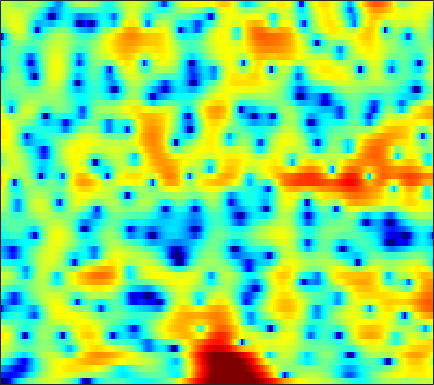

The file beside this chart, header and first rows:
-21.655, -26.857, -24.729, -18.367, -15.194, -12.063, -9.6626, -8.1665, -6.4476, -4.9776, -3.6995, -2.8468, -1.8305, -0.93574, -0.32947, 0.40082, 1.042, 1.4626, 1.9435, 2.3373, 2.6437, 2.8186, 2.9785, 3.0496
-13.05, -13.53, -14.05, -14.4, -14.54, -14.59, -14.42, -14.1, -13.34, -12.16, -10.65, -9.406, -7.703, -6.043, -4.863, -3.4, -2.072, -1.166, -0.07671, 0.8822, 1.714, 2.257, 2.88, 3.389
-8.609, -9.122, -9.91, -10.84, -11.63, -12.8, -14.08, -15.03, -16.01, -16.19, -15.19, -13.84, -11.71, -9.583, -8.07, -6.198, -4.493, -3.32, -1.89, -0.6149, 0.5169, 1.278, 2.179, 2.958
-2.707, -3.259, -4.125, -5.15, -6.027, -7.347, -8.846, -10.1, -11.94, -13.78, -15.02, -14.89, -13.2, -10.73, -8.87, -6.597, -4.597, -3.266, -1.701, -0.3555, 0.7863, 1.518, 2.342, 3.007
2.005, 1.595, 0.9395, 0.1588, -0.5118, -1.506, -2.608, -3.49, -4.682, -5.736, -6.377, -6.435, -5.896, -4.85, -3.897, -2.595, -1.371, -0.5336, 0.4574, 1.288, 1.944, 2.313, 2.635, 2.765
2.961, 2.732, 2.337, 1.853, 1.441, 0.8485, 0.2373, -0.203, -0.7365, -1.167, -1.455, -1.567, -1.568, -1.408, -1.196, -0.8412, -0.4533, -0.1587, 0.2051, 0.4978, 0.6898, 0.7512, 0.7092, 0.5086
4.467, 4.182, 3.67, 3.011, 2.419, 1.513, 0.4991, -0.3137, -1.427, -2.479, -3.289, -3.623, -3.623, -3.175, -2.659, -1.889, -1.148, -0.6541, -0.1335, 0.1875, 0.3009, 0.2491, 0.007574, -0.4329
5.878, 5.506, 4.855, 4.024, 3.259, 2.018, 0.4481, -1.022, -3.56, -7.207, -13.45, -23.23, -14.36, -8.098, -5.391, -2.937, -1.252, -0.3258, 0.5439, 1.053, 1.222, 1.134, 0.7046, -0.1462
3.346, 3.055, 2.583, 2.014, 1.51, 0.7281, -0.1887, -0.9286, -1.933, -2.864, -3.576, -3.868, -3.848, -3.406, -2.893, -2.107, -1.309, -0.7565, -0.1347, 0.3674, 0.7268, 0.8745, 0.901, 0.7323
-0.7266, -0.8048, -0.9093, -1.036, -1.169, -1.395, -1.696, -1.952, -2.344, -2.777, -3.199, -3.486, -3.786, -3.954, -3.941, -3.699, -3.178, -2.633, -1.794, -0.8905, -0.01908, 0.5669, 1.233, 1.774
-7.24, -6.574, -5.614, -4.79, -4.322, -3.867, -3.627, -3.592, -3.755, -4.151, -4.791, -5.479, -6.772, -8.628, -10.4, -12.43, -11.37, -8.894, -5.601, -2.907, -0.8172, 0.4347, 1.781, 2.829
-15.02, -12.15, -9.759, -8.354, -7.668, -7.027, -6.557, -6.287, -5.988, -5.776, -5.76, -5.944, -6.473, -7.35, -8.126, -8.752, -7.882, -6.301, -3.893, -1.636, 0.2293, 1.381, 2.639, 3.6
-8.12, -8.505, -9.227, -10.31, -11.41, -13.24, -14.26, -13.52, -11.17, -8.794, -6.943, -5.864, -4.726, -3.79, -3.167, -2.361, -1.518, -0.8245, 0.1504, 1.117, 1.996, 2.595, 3.279, 3.795
-4.253, -5.079, -6.432, -8.139, -9.693, -11.99, -13.39, -12.77, -10.37, -7.869, -5.847, -4.592, -3.199, -2.052, -1.312, -0.4289, 0.3385, 0.8438, 1.456, 1.979, 2.417, 2.698, 2.98, 3.152
-0.6857, -1.178, -1.856, -2.568, -3.046, -3.545, -3.861, -3.901, -3.639, -3.187, -2.636, -2.144, -1.441, -0.7527, -0.2649, 0.3492, 0.9041, 1.244, 1.589, 1.795, 1.871, 1.83, 1.647, 1.386
2.146, 1.902, 1.511, 1.067, 0.7032, 0.2061, -0.2746, -0.6166, -1.058, -1.422, -1.583, -1.56, -1.303, -0.7776, -0.2579, 0.4618, 1.107, 1.506, 1.835, 1.874, 1.565, 1.055, 0.009466, -1.509
2.879, 2.812, 2.586, 2.235, 1.852, 1.188, 0.3384, -0.487, -1.922, -3.727, -5.939, -7.543, -7.898, -5.657, -3.586, -1.212, 0.536, 1.48, 2.292, 2.622, 2.443, 1.99, 0.8858, -0.9465
-0.2491, -0.1267, -0.1518, -0.3427, -0.6167, -1.14, -1.893, -2.607, -3.811, -5.476, -7.638, -9.141, -9.397, -6.912, -4.666, -2.138, -0.1689, 0.9404, 2.01, 2.67, 2.964, 2.987, 2.735, 2.291
-4.37, -4.318, -4.443, -4.788, -5.049, -5.358, -5.519, -5.5, -5.344, -5.138, -4.74, -4.317, -3.578, -2.604, -1.745, -0.5657, 0.5285, 1.277, 2.12, 2.761, 3.201, 3.38, 3.448, 3.366
-7.445, -7.886, -8.976, -10.72, -12.35, -14.2, -13.81, -12.12, -9.62, -7.433, -5.643, -4.545, -3.24, -2.072, -1.279, -0.2655, 0.6619, 1.291, 2.047, 2.68, 3.179, 3.445, 3.692, 3.752
-8.297, -8.769, -9.894, -11.65, -13.49, -15.89, -15.49, -13.23, -10.26, -7.867, -6.058, -5.003, -3.83, -2.833, -2.169, -1.332, -0.4783, 0.1632, 1.006, 1.797, 2.501, 2.96, 3.446, 3.744
-6.942, -6.762, -6.663, -6.725, -6.818, -6.828, -6.591, -6.309, -5.803, -5.253, -4.905, -4.729, -4.644, -4.697, -4.671, -4.41, -3.696, -2.842, -1.48, -0.0645, 1.221, 2.062, 2.946, 3.606
-5.117, -4.494, -3.882, -3.481, -3.249, -3.046, -2.923, -2.911, -2.987, -3.247, -3.804, -4.436, -5.802, -8.077, -10.77, -16.57, -15.34, -10.1, -5.402, -2.264, -0.02465, 1.253, 2.532, 3.458
-3.785, -3.129, -2.491, -2.04, -1.807, -1.622, -1.584, -1.608, -1.77, -2.107, -2.568, -3.107, -4.021, -5.16, -6.076, -6.791, -6.346, -5.186, -3.229, -1.345, 0.2326, 1.183, 2.205, 2.94
-2.525, -2.152, -1.821, -1.612, -1.566, -1.564, -1.632, -1.678, -1.753, -1.808, -1.842, -1.887, -1.907, -1.889, -1.839, -1.613, -1.223, -0.8213, -0.1863, 0.4743, 1.083, 1.464, 1.885, 2.152
-0.6053, -0.6512, -0.8678, -1.271, -1.663, -2.242, -2.729, -3.003, -3.062, -2.749, -2.262, -1.747, -1.073, -0.428, 0.03257, 0.5417, 1.006, 1.301, 1.612, 1.809, 1.887, 1.869, 1.7, 1.399
1.991, 1.527, 0.6142, -0.696, -1.942, -4.101, -6.817, -8.815, -9.379, -7.059, -4.314, -2.589, -0.7841, 0.5919, 1.403, 2.233, 2.796, 3.068, 3.23, 3.168, 2.857, 2.445, 1.611, 0.4679
3.548, 2.84, 1.619, 0.05549, -1.412, -3.827, -6.782, -9.033, -9.731, -7.163, -4.201, -2.397, -0.516, 0.941, 1.74, 2.572, 3.1, 3.319, 3.391, 3.202, 2.72, 2.12, 1.046, -0.5894
3.585, 2.779, 1.589, 0.222, -0.8345, -2.138, -3.148, -3.599, -3.646, -3.166, -2.245, -1.511, -0.5296, 0.3338, 0.8578, 1.364, 1.686, 1.811, 1.81, 1.631, 1.285, 0.9139, 0.2813, -0.558
4.432, 3.449, 1.846, -0.06778, -1.625, -3.638, -5.066, -5.165, -4.324, -3.046, -1.748, -1.006, -0.1377, 0.3598, 0.6378, 0.7556, 0.7214, 0.6369, 0.4796, 0.3317, 0.2142, 0.158, -0.08848, -0.271
6.447, 5.427, 3.57, 1.152, -1.438, -6.623, -16.5, -12.56, -5.607, -2.088, -0.2322, 0.6813, 1.255, 1.327, 1.016, 0.324, -0.7035, -1.549, -2.358, -2.472, -1.981, -1.501, -0.8845, -0.6018
5.884, 5.361, 4.535, 3.419, 2.542, 1.408, 0.6163, 0.5138, 0.7535, 1.27, 1.552, 1.649, 1.31, 0.576, -0.4397, -2.367, -5.484, -9.15, -19.75, -16.61, -8.882, -6.149, -3.854, -2.887
2.2, 2.551, 2.93, 3.017, 3.022, 2.89, 2.743, 2.596, 2.361, 2.07, 1.687, 1.266, 0.4864, -0.5346, -1.498, -3.085, -4.838, -6.16, -7.412, -7.594, -6.866, -5.932, -4.723, -3.888
-1.631, 0.006561, 1.44, 2.38, 2.772, 3.031, 3.064, 2.914, 2.633, 2.121, 1.544, 0.9194, 0.08104, -1.031, -1.848, -3.146, -4.391, -5.251, -6.214, -6.705, -6.639, -6.226, -5.283, -4.138
-0.1778, 0.969, 2.063, 2.825, 3.121, 3.273, 3.11, 2.867, 2.345, 1.682, 0.8135, 0.1558, -0.8788, -2.007, -2.956, -4.36, -6.098, -7.636, -10.1, -12.69, -13.23, -11.58, -8.655, -5.791
2.812, 3.181, 3.579, 3.692, 3.649, 3.34, 2.764, 2.186, 1.157, 0.01672, -1.22, -2.096, -3.216, -4.119, -4.845, -5.831, -7.152, -8.506, -10.91, -13.88, -14.71, -12.42, -8.851, -5.787
4.505, 4.657, 4.683, 4.441, 4.092, 3.334, 2.259, 1.144, -0.6771, -3.052, -5.817, -7.964, -9.457, -8.974, -8.096, -7.163, -6.627, -6.456, -6.396, -6.304, -5.893, -5.405, -4.454, -3.398
5.319, 5.416, 5.28, 4.934, 4.456, 3.569, 2.312, 1.089, -1.005, -3.848, -7.86, -11.71, -14.85, -11.34, -8.828, -6.685, -5.415, -4.798, -4.266, -3.898, -3.593, -3.333, -2.976, -2.707
5.354, 5.328, 5.119, 4.708, 4.291, 3.579, 2.675, 1.898, 0.6829, -0.6792, -1.95, -2.852, -3.606, -3.855, -3.904, -3.748, -3.702, -3.744, -3.873, -4.036, -4.189, -4.237, -4.244, -4.233
5.1, 4.837, 4.417, 3.881, 3.508, 3.004, 2.534, 2.21, 1.783, 1.317, 0.8715, 0.5043, 0.001577, -0.5021, -0.9994, -1.741, -2.699, -3.587, -4.985, -6.458, -7.552, -7.856, -7.468, -6.652
4.645, 3.924, 2.848, 1.758, 1.09, 0.6553, 0.8143, 1.154, 1.725, 2.227, 2.466, 2.563, 2.424, 1.998, 1.53, 0.5325, -0.9, -2.394, -5.216, -9.895, -20.89, -21.75, -11.21, -7.092
2.57, 1.305, -1.189, -5, -9.353, -12.26, -6.333, -3.179, -0.4275, 1.318, 2.398, 2.884, 3.202, 3.149, 2.932, 2.353, 1.459, 0.5939, -0.7737, -2.175, -3.162, -3.399, -2.914, -2.043
-0.2601, -1.079, -2.563, -4.365, -5.557, -5.969, -4.665, -3.222, -1.506, -0.1539, 0.8578, 1.33, 1.754, 1.952, 1.924, 1.78, 1.499, 1.237, 0.8567, 0.5179, 0.3001, 0.2162, 0.2587, 0.3403
-1.715, -1.758, -1.882, -2.005, -2.078, -1.971, -1.651, -1.308, -0.8054, -0.3268, 0.05155, 0.2721, 0.4538, 0.5551, 0.583, 0.5964, 0.6158, 0.6406, 0.702, 0.7823, 0.8724, 0.9711, 1.066, 1.139
-2.301, -1.875, -1.425, -1.08, -0.8523, -0.604, -0.4132, -0.3173, -0.2243, -0.2425, -0.3888, -0.5059, -0.7529, -1.018, -1.119, -1.159, -0.9937, -0.7389, -0.2608, 0.2959, 0.8428, 1.21, 1.593, 1.859
-2.777, -2.108, -1.341, -0.703, -0.291, 0.06941, 0.2392, 0.2305, 0.02044, -0.4197, -1.076, -1.772, -2.856, -4.087, -4.973, -5.649, -5.286, -4.345, -2.706, -1.047, 0.3992, 1.27, 2.187, 2.782
-5.289, -4.155, -2.654, -1.43, -0.7591, -0.1622, 0.07359, 0.02122, -0.3986, -1.173, -2.311, -3.484, -5.581, -8.51, -12.01, -22.46, -18.56, -11.17, -5.969, -2.608, -0.2124, 1.171, 2.554, 3.477
-11.21, -7.735, -4.696, -2.735, -1.796, -1.017, -0.7659, -0.8934, -1.437, -2.419, -3.868, -5.109, -6.923, -8.669, -9.659, -9.914, -8.794, -7.162, -4.61, -2.153, -0.03919, 1.26, 2.653, 3.656
-6.458, -5.175, -3.603, -2.344, -1.725, -1.211, -1.154, -1.426, -2.163, -3.448, -5.404, -7.441, -10.93, -15.21, -16.4, -12.56, -8.686, -6.282, -3.604, -1.4, 0.44, 1.567, 2.786, 3.684
-3.027, -2.735, -2.203, -1.685, -1.35, -1.125, -1.161, -1.396, -2.044, -3.106, -4.623, -6.13, -8.553, -10.78, -11.14, -9.211, -6.518, -4.678, -2.546, -0.7862, 0.6526, 1.585, 2.558, 3.289
-3.337, -3.155, -2.706, -2.172, -1.74, -1.315, -1.07, -1.027, -1.222, -1.654, -2.278, -2.748, -3.388, -3.818, -3.906, -3.607, -2.932, -2.283, -1.319, -0.3291, 0.6024, 1.235, 1.959, 2.522
-7.397, -6.755, -5.157, -3.425, -2.335, -1.167, -0.3862, -0.03728, 0.1717, 0.1082, -0.1643, -0.4872, -0.9488, -1.395, -1.642, -1.849, -1.825, -1.636, -1.206, -0.5952, 0.1145, 0.6094, 1.267, 1.805
-20.71, -12.85, -6.532, -2.969, -1.218, 0.4453, 1.488, 1.946, 2.221, 2.137, 1.737, 1.214, 0.2992, -0.8264, -1.738, -2.933, -3.753, -3.883, -3.399, -2.474, -1.45, -0.7008, 0.1545, 0.8611
-2.278, -1.676, -0.4307, 0.9676, 1.899, 2.898, 3.555, 3.824, 3.857, 3.531, 2.81, 2.025, 0.5035, -1.671, -3.965, -8.364, -15.7, -17.47, -10.54, -6.769, -4.628, -3.543, -2.588, -1.841
1.043, 1.569, 2.29, 2.959, 3.413, 3.856, 4.117, 4.171, 4.014, 3.576, 2.83, 2.037, 0.6531, -1.165, -2.857, -5.355, -7.567, -8.355, -8.109, -7.5, -7.22, -7.401, -7.852, -8.138
1.625, 2.186, 2.797, 3.242, 3.494, 3.696, 3.759, 3.703, 3.509, 3.151, 2.636, 2.111, 1.266, 0.2502, -0.588, -1.765, -2.929, -3.792, -4.96, -6.317, -8.187, -10.26, -14.64, -25.55
1.981, 2.377, 2.72, 2.914, 2.952, 2.934, 2.818, 2.69, 2.496, 2.29, 2.052, 1.871, 1.548, 1.132, 0.7574, 0.1328, -0.6296, -1.306, -2.392, -3.729, -5.392, -6.748, -8.708, -10.23
2.422, 2.514, 2.483, 2.286, 2.018, 1.54, 0.9982, 0.6407, 0.3172, 0.2953, 0.5458, 0.8533, 1.278, 1.609, 1.743, 1.741, 1.505, 1.19, 0.5701, -0.2869, -1.368, -2.293, -3.652, -5.146
